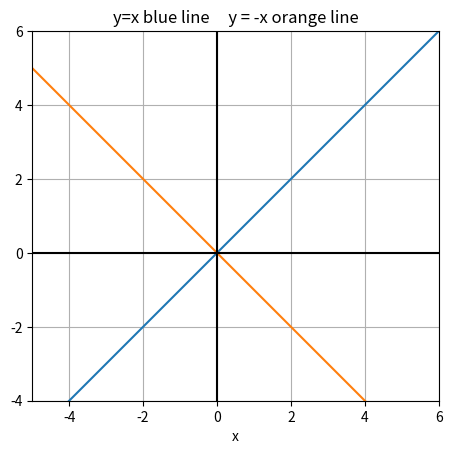

Reproduce this figure in Python.


import numpy as np
import matplotlib.pyplot as plt

x = np.linspace(-30,30,100)
fig, ax = plt.subplots()
ax.plot(x, x)
ax.plot(x, -(x))
ax.set_aspect('equal')
ax.set(xlim=(-5, 6), ylim=(-4, 6),
       xlabel='x', ylabel='',
       title='y=x blue line     y = -x orange line')
ax.grid(True, which='both')

ax.axhline(y=0, color='k')
ax.axvline(x=0, color='k')
plt.show()